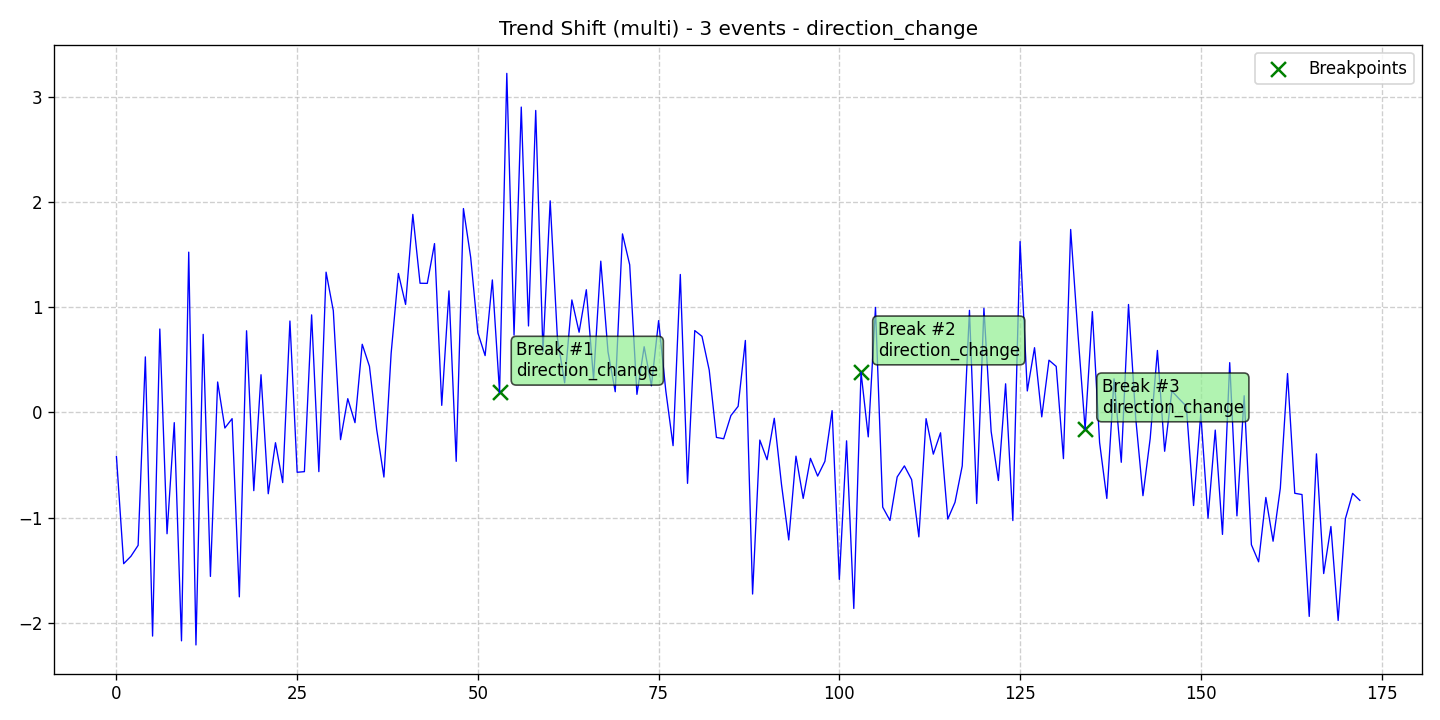

Data behind this chart, as committed beside it:
data, stationary, det_lin_up, det_lin_down, det_quad, det_cubic, det_exp, det_damped, stoc_trend, volatility, single_seas, multiple_seas, point_anom_single, point_anom_multi, collect_anom, context_anom, mean_shift, var_shift, trend_shift, date, is_break, is_anomaly, is_multi, location_beginning
-0.4197, 0, 0, 0, 0, 0, 0, 0, 0, 0, 0, 0, 0, 0, 0, 0, 0, 0, 1, 2020-01-01, 0, 0, 1, 0
-1.439, 0, 0, 0, 0, 0, 0, 0, 0, 0, 0, 0, 0, 0, 0, 0, 0, 0, 1, 2020-01-02, 0, 0, 1, 0
-1.369, 0, 0, 0, 0, 0, 0, 0, 0, 0, 0, 0, 0, 0, 0, 0, 0, 0, 1, 2020-01-03, 0, 0, 1, 0
-1.264, 0, 0, 0, 0, 0, 0, 0, 0, 0, 0, 0, 0, 0, 0, 0, 0, 0, 1, 2020-01-04, 0, 0, 1, 0
0.528, 0, 0, 0, 0, 0, 0, 0, 0, 0, 0, 0, 0, 0, 0, 0, 0, 0, 1, 2020-01-05, 0, 0, 1, 0
-2.127, 0, 0, 0, 0, 0, 0, 0, 0, 0, 0, 0, 0, 0, 0, 0, 0, 0, 1, 2020-01-06, 0, 0, 1, 0
0.7932, 0, 0, 0, 0, 0, 0, 0, 0, 0, 0, 0, 0, 0, 0, 0, 0, 0, 1, 2020-01-07, 0, 0, 1, 0
-1.154, 0, 0, 0, 0, 0, 0, 0, 0, 0, 0, 0, 0, 0, 0, 0, 0, 0, 1, 2020-01-08, 0, 0, 1, 0
-0.09738, 0, 0, 0, 0, 0, 0, 0, 0, 0, 0, 0, 0, 0, 0, 0, 0, 0, 1, 2020-01-09, 0, 0, 1, 0
-2.173, 0, 0, 0, 0, 0, 0, 0, 0, 0, 0, 0, 0, 0, 0, 0, 0, 0, 1, 2020-01-10, 0, 0, 1, 0
1.524, 0, 0, 0, 0, 0, 0, 0, 0, 0, 0, 0, 0, 0, 0, 0, 0, 0, 1, 2020-01-11, 0, 0, 1, 0
-2.212, 0, 0, 0, 0, 0, 0, 0, 0, 0, 0, 0, 0, 0, 0, 0, 0, 0, 1, 2020-01-12, 0, 0, 1, 0
0.7423, 0, 0, 0, 0, 0, 0, 0, 0, 0, 0, 0, 0, 0, 0, 0, 0, 0, 1, 2020-01-13, 0, 0, 1, 0
-1.56, 0, 0, 0, 0, 0, 0, 0, 0, 0, 0, 0, 0, 0, 0, 0, 0, 0, 1, 2020-01-14, 0, 0, 1, 0
0.2894, 0, 0, 0, 0, 0, 0, 0, 0, 0, 0, 0, 0, 0, 0, 0, 0, 0, 1, 2020-01-15, 0, 0, 1, 0
-0.1483, 0, 0, 0, 0, 0, 0, 0, 0, 0, 0, 0, 0, 0, 0, 0, 0, 0, 1, 2020-01-16, 0, 0, 1, 0
-0.05923, 0, 0, 0, 0, 0, 0, 0, 0, 0, 0, 0, 0, 0, 0, 0, 0, 0, 1, 2020-01-17, 0, 0, 1, 0
-1.754, 0, 0, 0, 0, 0, 0, 0, 0, 0, 0, 0, 0, 0, 0, 0, 0, 0, 1, 2020-01-18, 0, 0, 1, 0
0.7765, 0, 0, 0, 0, 0, 0, 0, 0, 0, 0, 0, 0, 0, 0, 0, 0, 0, 1, 2020-01-19, 0, 0, 1, 0
-0.7442, 0, 0, 0, 0, 0, 0, 0, 0, 0, 0, 0, 0, 0, 0, 0, 0, 0, 1, 2020-01-20, 0, 0, 1, 0
0.3584, 0, 0, 0, 0, 0, 0, 0, 0, 0, 0, 0, 0, 0, 0, 0, 0, 0, 1, 2020-01-21, 0, 0, 1, 0
-0.7736, 0, 0, 0, 0, 0, 0, 0, 0, 0, 0, 0, 0, 0, 0, 0, 0, 0, 1, 2020-01-22, 0, 0, 1, 0
-0.2882, 0, 0, 0, 0, 0, 0, 0, 0, 0, 0, 0, 0, 0, 0, 0, 0, 0, 1, 2020-01-23, 0, 0, 1, 0
-0.6675, 0, 0, 0, 0, 0, 0, 0, 0, 0, 0, 0, 0, 0, 0, 0, 0, 0, 1, 2020-01-24, 0, 0, 1, 0
0.8692, 0, 0, 0, 0, 0, 0, 0, 0, 0, 0, 0, 0, 0, 0, 0, 0, 0, 1, 2020-01-25, 0, 0, 1, 0
-0.5693, 0, 0, 0, 0, 0, 0, 0, 0, 0, 0, 0, 0, 0, 0, 0, 0, 0, 1, 2020-01-26, 0, 0, 1, 0
-0.5634, 0, 0, 0, 0, 0, 0, 0, 0, 0, 0, 0, 0, 0, 0, 0, 0, 0, 1, 2020-01-27, 0, 0, 1, 0
0.9277, 0, 0, 0, 0, 0, 0, 0, 0, 0, 0, 0, 0, 0, 0, 0, 0, 0, 1, 2020-01-28, 0, 0, 1, 0
-0.5633, 0, 0, 0, 0, 0, 0, 0, 0, 0, 0, 0, 0, 0, 0, 0, 0, 0, 1, 2020-01-29, 0, 0, 1, 0
1.334, 0, 0, 0, 0, 0, 0, 0, 0, 0, 0, 0, 0, 0, 0, 0, 0, 0, 1, 2020-01-30, 0, 0, 1, 0
0.9675, 0, 0, 0, 0, 0, 0, 0, 0, 0, 0, 0, 0, 0, 0, 0, 0, 0, 1, 2020-01-31, 0, 0, 1, 0
-0.259, 0, 0, 0, 0, 0, 0, 0, 0, 0, 0, 0, 0, 0, 0, 0, 0, 0, 1, 2020-02-01, 0, 0, 1, 0
0.1309, 0, 0, 0, 0, 0, 0, 0, 0, 0, 0, 0, 0, 0, 0, 0, 0, 0, 1, 2020-02-02, 0, 0, 1, 0
-0.09754, 0, 0, 0, 0, 0, 0, 0, 0, 0, 0, 0, 0, 0, 0, 0, 0, 0, 1, 2020-02-03, 0, 0, 1, 0
0.6481, 0, 0, 0, 0, 0, 0, 0, 0, 0, 0, 0, 0, 0, 0, 0, 0, 0, 1, 2020-02-04, 0, 0, 1, 0
0.4381, 0, 0, 0, 0, 0, 0, 0, 0, 0, 0, 0, 0, 0, 0, 0, 0, 0, 1, 2020-02-05, 0, 0, 1, 0
-0.163, 0, 0, 0, 0, 0, 0, 0, 0, 0, 0, 0, 0, 0, 0, 0, 0, 0, 1, 2020-02-06, 0, 0, 1, 0
-0.6148, 0, 0, 0, 0, 0, 0, 0, 0, 0, 0, 0, 0, 0, 0, 0, 0, 0, 1, 2020-02-07, 0, 0, 1, 0
0.5621, 0, 0, 0, 0, 0, 0, 0, 0, 0, 0, 0, 0, 0, 0, 0, 0, 0, 1, 2020-02-08, 0, 0, 1, 0
1.322, 0, 0, 0, 0, 0, 0, 0, 0, 0, 0, 0, 0, 0, 0, 0, 0, 0, 1, 2020-02-09, 0, 0, 1, 0
1.027, 0, 0, 0, 0, 0, 0, 0, 0, 0, 0, 0, 0, 0, 0, 0, 0, 0, 1, 2020-02-10, 0, 0, 1, 0
1.884, 0, 0, 0, 0, 0, 0, 0, 0, 0, 0, 0, 0, 0, 0, 0, 0, 0, 1, 2020-02-11, 0, 0, 1, 0
1.229, 0, 0, 0, 0, 0, 0, 0, 0, 0, 0, 0, 0, 0, 0, 0, 0, 0, 1, 2020-02-12, 0, 0, 1, 0
1.227, 0, 0, 0, 0, 0, 0, 0, 0, 0, 0, 0, 0, 0, 0, 0, 0, 0, 1, 2020-02-13, 0, 0, 1, 0
1.606, 0, 0, 0, 0, 0, 0, 0, 0, 0, 0, 0, 0, 0, 0, 0, 0, 0, 1, 2020-02-14, 0, 0, 1, 0
0.06718, 0, 0, 0, 0, 0, 0, 0, 0, 0, 0, 0, 0, 0, 0, 0, 0, 0, 1, 2020-02-15, 0, 0, 1, 0
1.156, 0, 0, 0, 0, 0, 0, 0, 0, 0, 0, 0, 0, 0, 0, 0, 0, 0, 1, 2020-02-16, 0, 0, 1, 0
-0.4652, 0, 0, 0, 0, 0, 0, 0, 0, 0, 0, 0, 0, 0, 0, 0, 0, 0, 1, 2020-02-17, 0, 0, 1, 0
1.939, 0, 0, 0, 0, 0, 0, 0, 0, 0, 0, 0, 0, 0, 0, 0, 0, 0, 1, 2020-02-18, 0, 0, 1, 0
1.476, 0, 0, 0, 0, 0, 0, 0, 0, 0, 0, 0, 0, 0, 0, 0, 0, 0, 1, 2020-02-19, 0, 0, 1, 0
0.7561, 0, 0, 0, 0, 0, 0, 0, 0, 0, 0, 0, 0, 0, 0, 0, 0, 0, 1, 2020-02-20, 0, 0, 1, 0
0.5403, 0, 0, 0, 0, 0, 0, 0, 0, 0, 0, 0, 0, 0, 0, 0, 0, 0, 1, 2020-02-21, 0, 0, 1, 0
1.26, 0, 0, 0, 0, 0, 0, 0, 0, 0, 0, 0, 0, 0, 0, 0, 0, 0, 1, 2020-02-22, 0, 0, 1, 0
0.1894, 0, 0, 0, 0, 0, 0, 0, 0, 0, 0, 0, 0, 0, 0, 0, 0, 0, 1, 2020-02-23, 1, 0, 1, 0
3.225, 0, 0, 0, 0, 0, 0, 0, 0, 0, 0, 0, 0, 0, 0, 0, 0, 0, 1, 2020-02-24, 0, 0, 1, 0
0.735, 0, 0, 0, 0, 0, 0, 0, 0, 0, 0, 0, 0, 0, 0, 0, 0, 0, 1, 2020-02-25, 0, 0, 1, 0
2.904, 0, 0, 0, 0, 0, 0, 0, 0, 0, 0, 0, 0, 0, 0, 0, 0, 0, 1, 2020-02-26, 0, 0, 1, 0
0.8223, 0, 0, 0, 0, 0, 0, 0, 0, 0, 0, 0, 0, 0, 0, 0, 0, 0, 1, 2020-02-27, 0, 0, 1, 0
2.872, 0, 0, 0, 0, 0, 0, 0, 0, 0, 0, 0, 0, 0, 0, 0, 0, 0, 1, 2020-02-28, 0, 0, 1, 0
0.577, 0, 0, 0, 0, 0, 0, 0, 0, 0, 0, 0, 0, 0, 0, 0, 0, 0, 1, 2020-02-29, 0, 0, 1, 0
... 113 more rows
